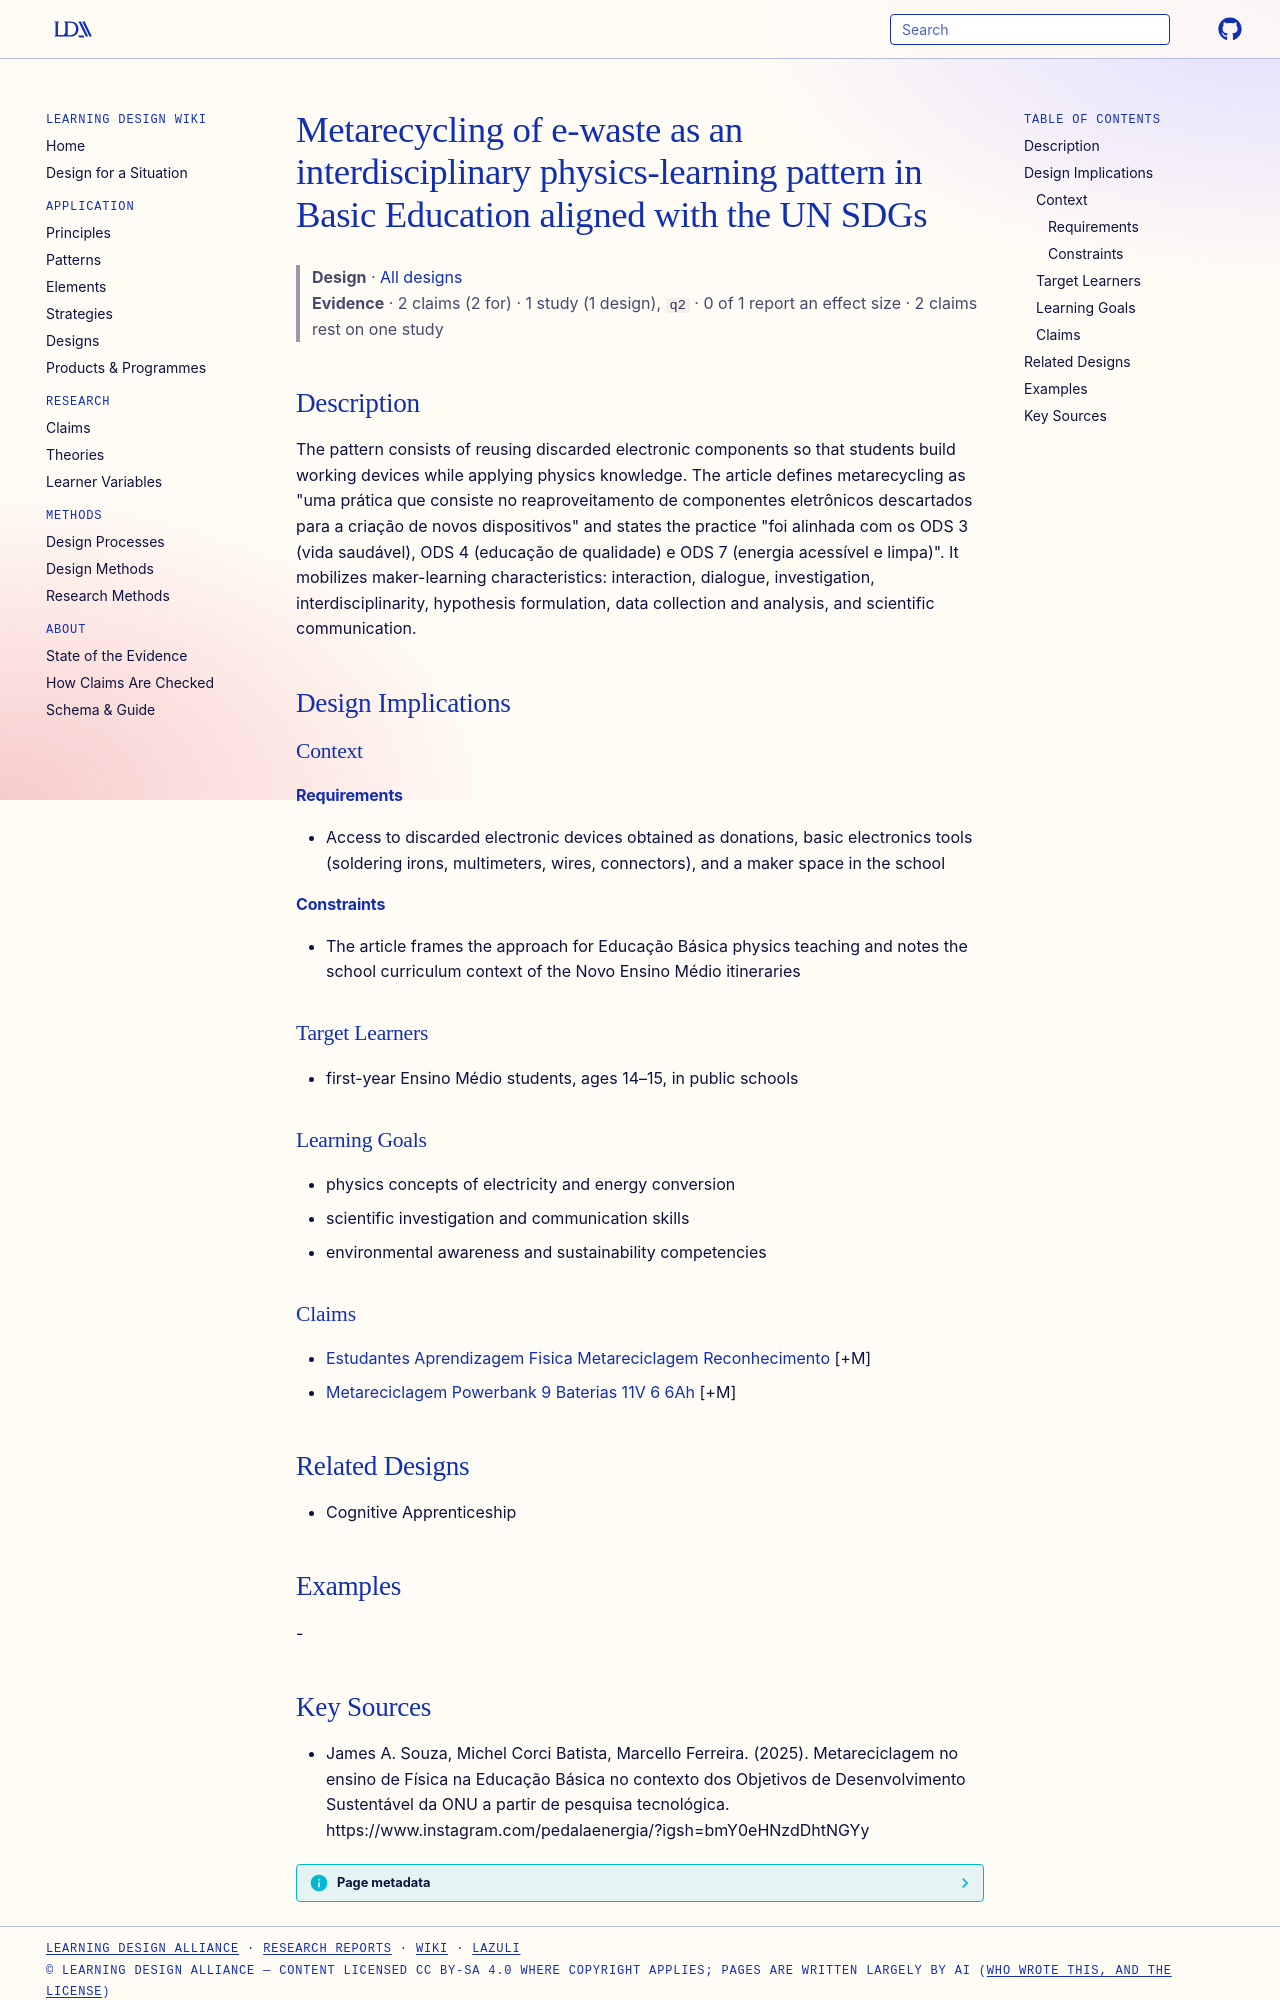

repository: Learning-Design-Alliance/learning-wiki · page: designs/metareciclagem-padrao-ensino-fisica-ods/index.html · generator: mkdocs

---
type: design
id: metareciclagem-padrao-ensino-fisica-ods
title: Metarecycling of e-waste as an interdisciplinary physics-learning pattern in Basic Education aligned with the UN SDGs
description: The pattern consists of reusing discarded electronic components so that students build working devices while applying physics knowledge.
status: review
generated:
  by: "process:settle-candidates"
  at: 2026-11-21
sources:
  - id: james-a-souza-2025
    resource: "https://www.instagram.com/pedalaenergia/?igsh=bmY0eHNzdDhtNGYy"
    title: "James A. Souza, Michel Corci Batista, Marcello Ferreira. (2025). Metareciclagem no ensino de Física na Educação Básica no contexto dos Objetivos de Desenvolvimento Sustentável da ONU a partir de pesquisa tecnológica. https://www.instagram.com/pedalaenergia/?igsh=bmY0eHNzdDhtNGYy"
    author: James A. Souza, Michel Corci Batista, Marcello Ferreira
---

# Metarecycling of e-waste as an interdisciplinary physics-learning pattern in Basic Education aligned with the UN SDGs

> **Design** · [All designs](index.md)
> **Evidence** · 2 claims (2 for) · 1 study (1 design), `q2` · 0 of 1 report an effect size · 2 claims rest on one study

## Description
The pattern consists of reusing discarded electronic components so that students build working devices while applying physics knowledge. The article defines metarecycling as "uma prática que consiste no reaproveitamento de componentes eletrônicos descartados para a criação de novos dispositivos" and states the practice "foi alinhada com os ODS 3 (vida saudável), ODS 4 (educação de qualidade) e ODS 7 (energia acessível e limpa)". It mobilizes maker-learning characteristics: interaction, dialogue, investigation, interdisciplinarity, hypothesis formulation, data collection and analysis, and scientific communication.

## Design Implications

### Context
#### Requirements
- Access to discarded electronic devices obtained as donations, basic electronics tools (soldering irons, multimeters, wires, connectors), and a maker space in the school
#### Constraints
- The article frames the approach for Educação Básica physics teaching and notes the school curriculum context of the Novo Ensino Médio itineraries

### Target Learners
- first-year Ensino Médio students, ages 14–15, in public schools

### Learning Goals
- physics concepts of electricity and energy conversion
- scientific investigation and communication skills
- environmental awareness and sustainability competencies

### Claims
- [Estudantes Aprendizagem Fisica Metareciclagem Reconhecimento](../claims/estudantes-aprendizagem-fisica-metareciclagem-reconhecimento.md) [+M]
- [Metareciclagem Powerbank 9 Baterias 11V 6 6Ah](../claims/metareciclagem-powerbank-9-baterias-11v-6-6ah.md) [+M]

## Related Designs
- Cognitive Apprenticeship

## Examples
-
